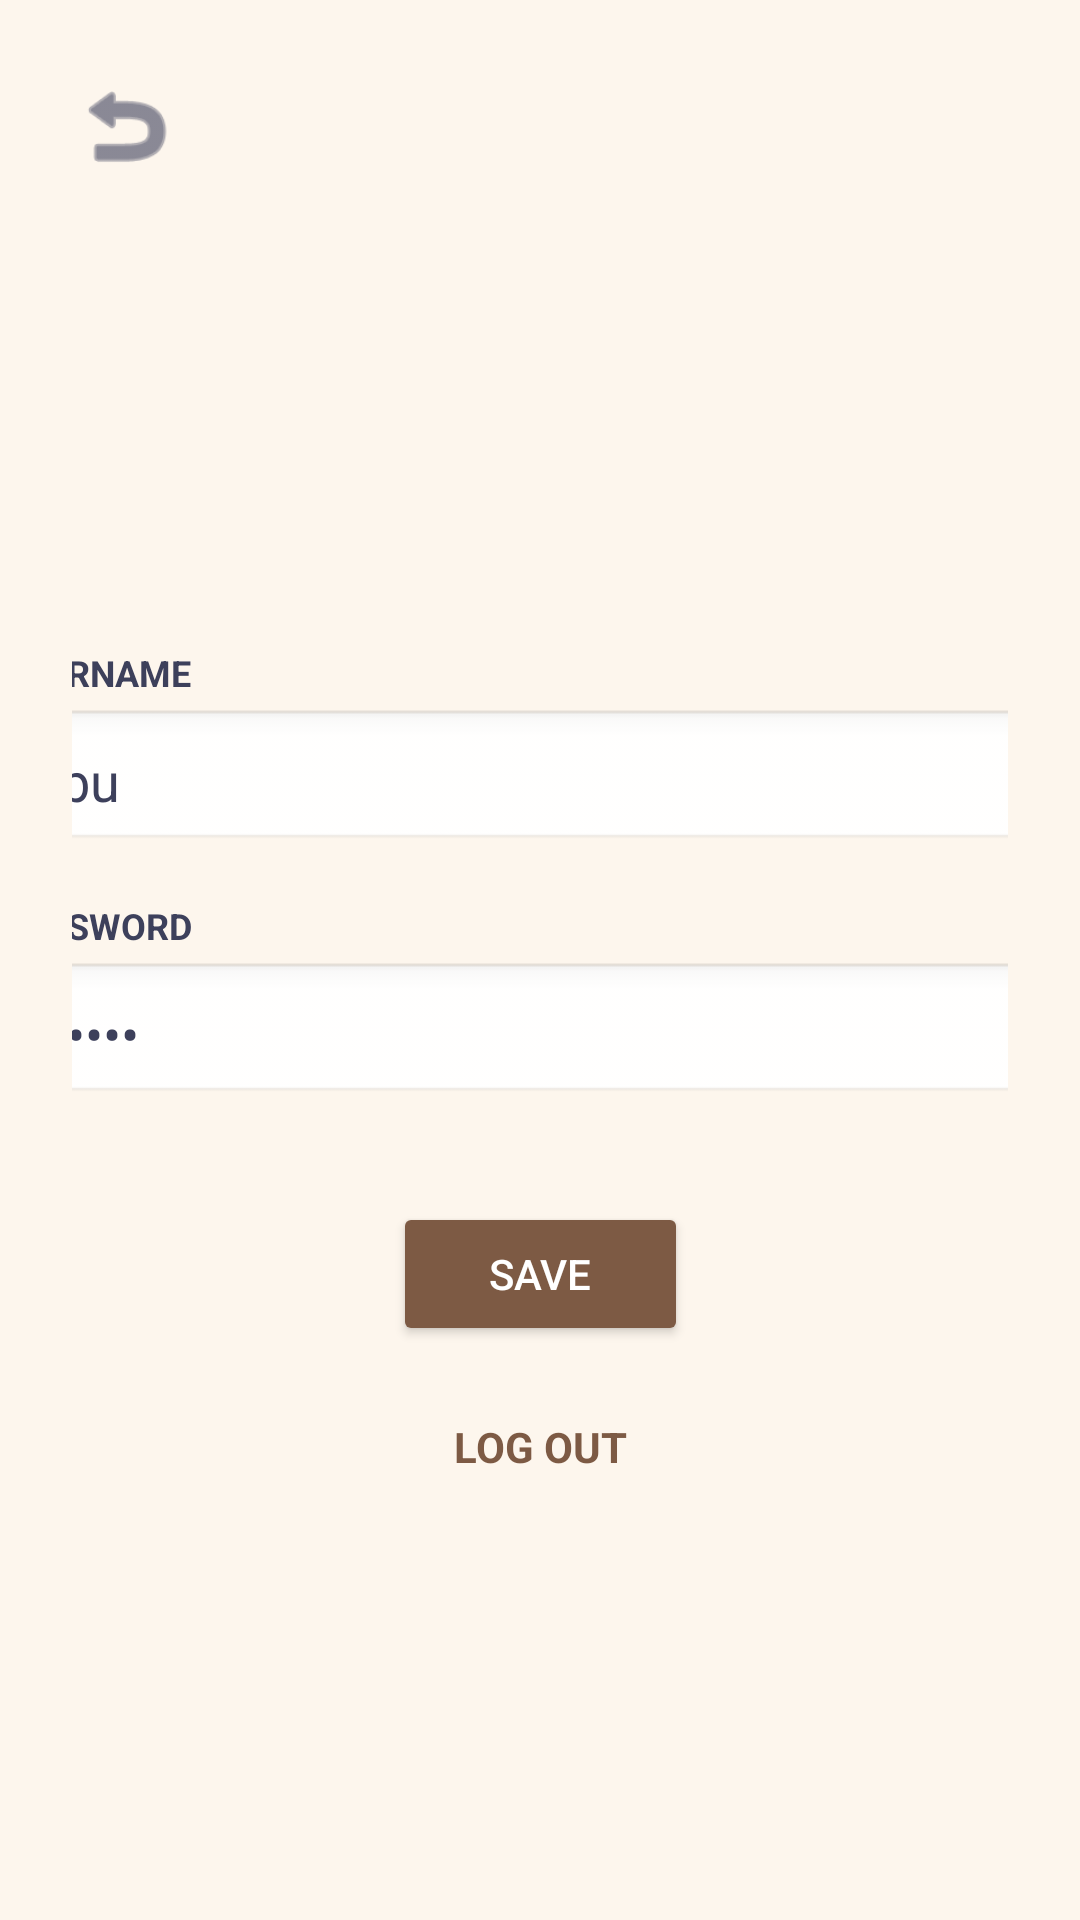

Write the Android layout XML for this screen, with the resource values it uses.
<!-- AndroidManifest.xml: application theme Theme.ProjectStudyBuddy1 -->
<!-- res/layout/activity_profile.xml -->
<?xml version="1.0" encoding="utf-8"?>
<androidx.constraintlayout.widget.ConstraintLayout
    xmlns:android="http://schemas.android.com/apk/res/android"
    xmlns:app="http://schemas.android.com/apk/res-auto"
    xmlns:tools="http://schemas.android.com/tools"
    android:layout_width="match_parent"
    android:layout_height="match_parent"
    android:background="@color/bg_cream"
    android:padding="24dp">

    <ImageView
        android:id="@+id/btnProfileBack"
        android:layout_width="36dp"
        android:layout_height="36dp"
        android:src="@android:drawable/ic_menu_revert"
        app:tint="@color/text_dark"
        android:contentDescription="Go Back"
        app:layout_constraintTop_toTopOf="parent"
        app:layout_constraintStart_toStartOf="parent" />

    <ImageView
        android:id="@+id/ivProfileAvatar"
        android:layout_width="120dp"
        android:layout_height="120dp"
        android:layout_marginTop="40dp"
        android:scaleType="fitCenter"
        android:src="@drawable/ic_profile2"
        app:tint="@color/text_dark"
        android:contentDescription="Profile Avatar"
        app:layout_constraintTop_toTopOf="parent"
        app:layout_constraintStart_toStartOf="parent"
        app:layout_constraintEnd_toEndOf="parent" />

    <TextView
        android:id="@+id/tvProfileUserLabel"
        android:layout_width="wrap_content"
        android:layout_height="wrap_content"
        android:layout_marginTop="32dp"
        android:text="USERNAME"
        android:textStyle="bold"
        android:textSize="12sp"
        android:textColor="@color/text_dark"
        app:layout_constraintTop_toBottomOf="@id/ivProfileAvatar"
        app:layout_constraintStart_toStartOf="@id/etProfileUsername"
        tools:ignore="HardcodedText" />

    <EditText
        android:id="@+id/etProfileUsername"
        android:layout_width="360dp"
        android:layout_height="48dp"
        android:layout_marginTop="4dp"
        android:background="@android:drawable/edit_text"
        android:padding="10dp"
        android:inputType="textPersonName"
        android:textColor="@color/text_dark"
        android:text="abu"
        android:importantForAutofill="no"
        app:layout_constraintTop_toBottomOf="@id/tvProfileUserLabel"
        app:layout_constraintStart_toStartOf="parent"
        app:layout_constraintEnd_toEndOf="parent"
        tools:ignore="HardcodedText" />

    <TextView
        android:id="@+id/tvProfilePassLabel"
        android:layout_width="wrap_content"
        android:layout_height="wrap_content"
        android:layout_marginTop="16dp"
        android:text="PASSWORD"
        android:textStyle="bold"
        android:textSize="12sp"
        android:textColor="@color/text_dark"
        app:layout_constraintTop_toBottomOf="@id/etProfileUsername"
        app:layout_constraintStart_toStartOf="@id/etProfilePassword"
        tools:ignore="HardcodedText" />

    <EditText
        android:id="@+id/etProfilePassword"
        android:layout_width="360dp"
        android:layout_height="48dp"
        android:layout_marginTop="4dp"
        android:background="@android:drawable/edit_text"
        android:padding="10dp"
        android:inputType="textPassword"
        android:textColor="@color/text_dark"
        android:text="......"
        android:importantForAutofill="no"
        app:layout_constraintTop_toBottomOf="@id/tvProfilePassLabel"
        app:layout_constraintStart_toStartOf="parent"
        app:layout_constraintEnd_toEndOf="parent"
        tools:ignore="HardcodedText" />

    <Button
        android:id="@+id/btnProfileSave"
        android:layout_width="wrap_content"
        android:layout_height="wrap_content"
        android:layout_marginTop="32dp"
        android:paddingStart="32dp"
        android:paddingEnd="32dp"
        android:text="SAVE"
        android:textColor="@android:color/white"
        android:backgroundTint="@color/accent_brown"
        app:layout_constraintTop_toBottomOf="@id/etProfilePassword"
        app:layout_constraintStart_toStartOf="parent"
        app:layout_constraintEnd_toEndOf="parent"
        tools:ignore="HardcodedText" />

    <TextView
        android:id="@+id/btnProfileLogout"
        android:layout_width="wrap_content"
        android:layout_height="wrap_content"
        android:layout_marginTop="24dp"
        android:text="LOG OUT"
        android:textColor="@color/accent_brown"
        android:textSize="14sp"
        android:textStyle="bold"
        app:layout_constraintTop_toBottomOf="@id/btnProfileSave"
        app:layout_constraintStart_toStartOf="parent"
        app:layout_constraintEnd_toEndOf="parent"
        tools:ignore="HardcodedText" />

</androidx.constraintlayout.widget.ConstraintLayout>
<!-- resources referenced by this layout -->
<resources>
  <color name="accent_brown">#7D5A44</color>
  <color name="bg_cream">#FDF6ED</color>
  <color name="text_dark">#3D405B</color>
  <style name="Theme.ProjectStudyBuddy1" parent="Theme.Material3.DayNight.NoActionBar">
          <item name="colorPrimary">@color/accent_brown</item>
          <item name="colorPrimaryDark">@color/accent_brown</item>
          <item name="colorAccent">@color/accent_orange</item>
  
          <item name="android:windowBackground">@color/bg_cream</item>
          <item name="android:colorBackground">@color/bg_cream</item>
  
          <item name="android:statusBarColor">@color/bg_cream</item>
          <item name="android:windowLightStatusBar">true</item>
  
          <item name="colorSurface">@color/card_white</item>
          <item name="colorOnSurface">@color/text_dark</item>
      </style>
  <color name="accent_orange">#E07A5F</color>
  <color name="card_white">#FFFFFF</color>
</resources>
